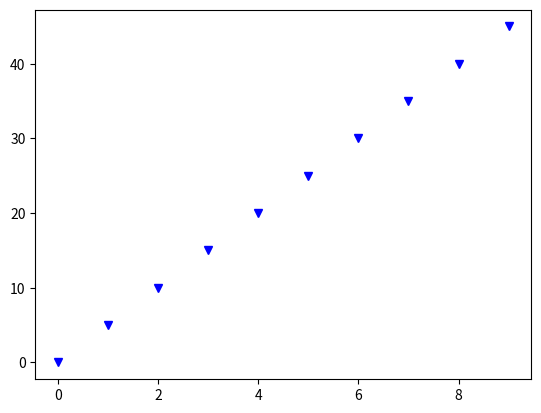

Reproduce this figure in Python.
# -*- coding: utf-8 -*-
# 한글을 입력하기 위한 코드이다....

from matplotlib import pyplot as plt
import numpy as np

x=np.arange(10)
y=x*5

plt.plot(x,y,'vb')
plt.show()

"""
https://matplotlib.org/3.1.1/api/markers_api.html#module-matplotlib.markers
참고
"""
